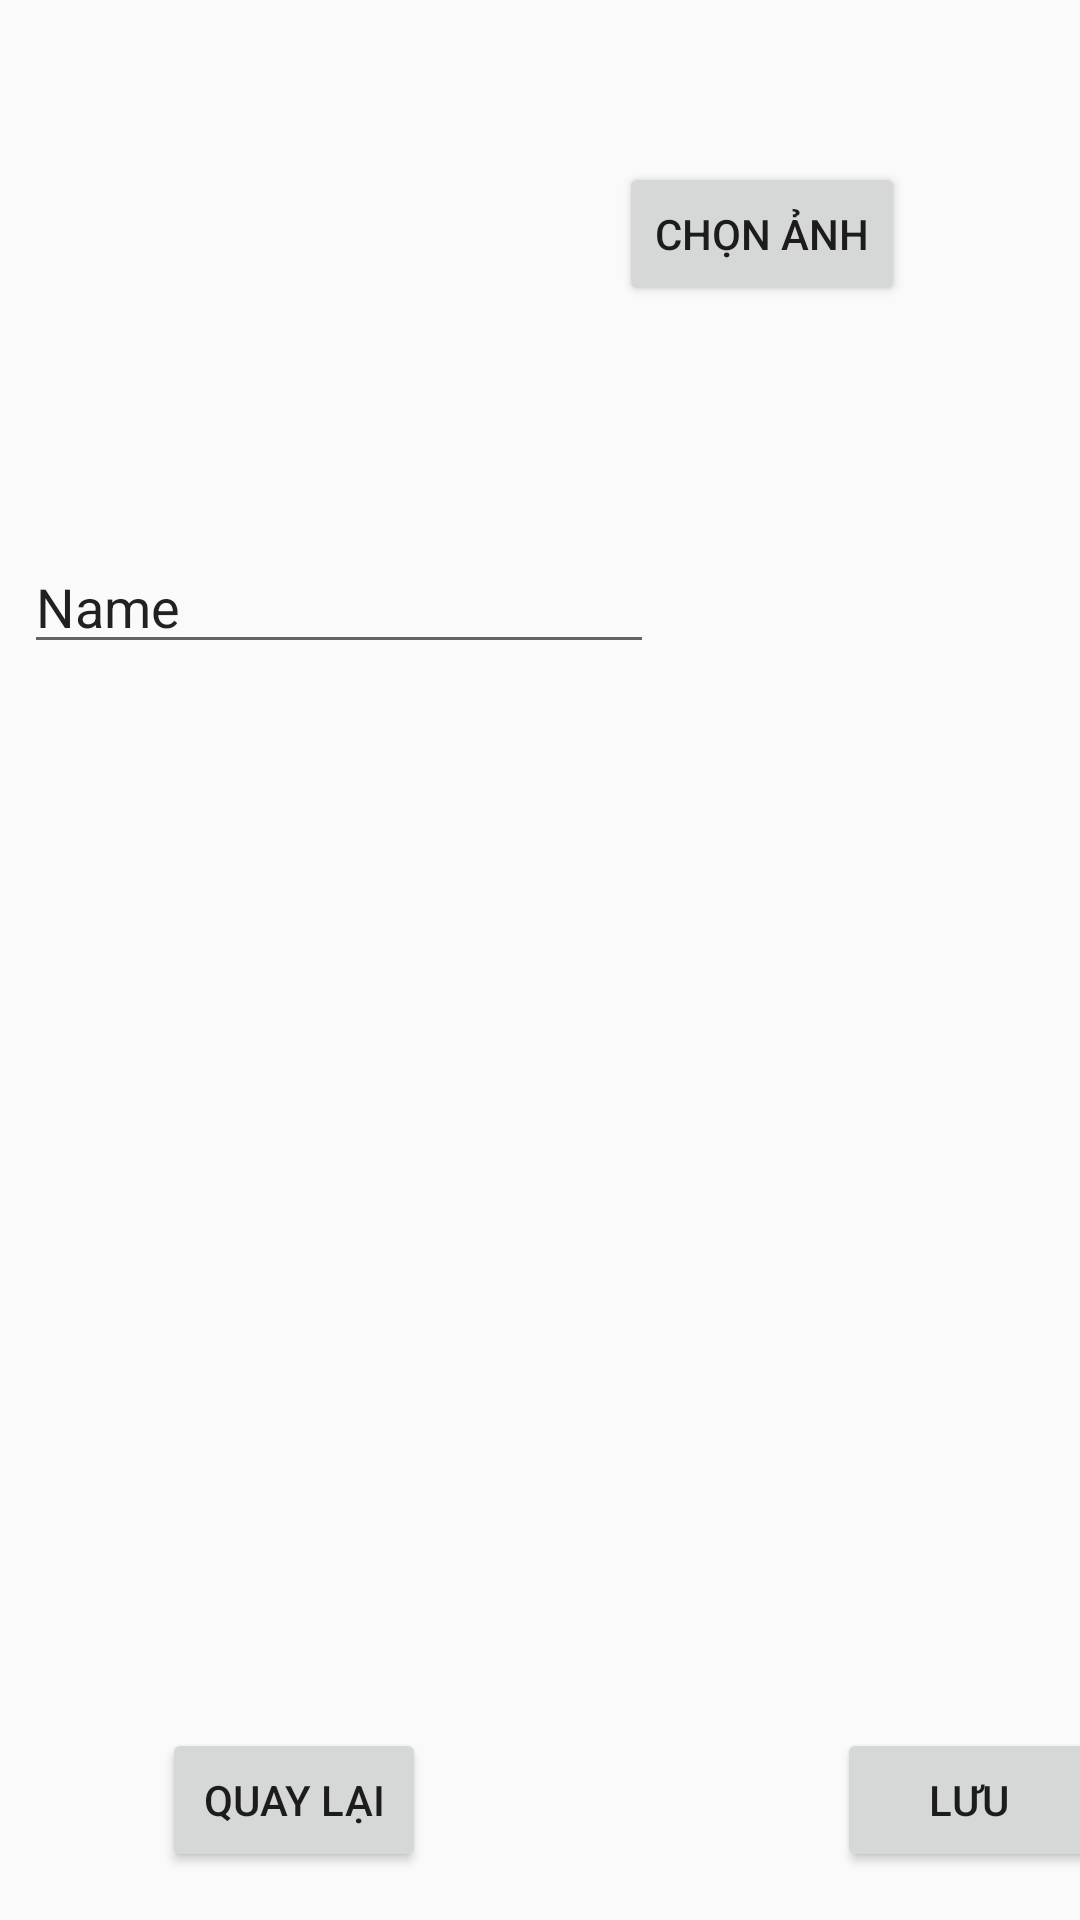

Write the Android layout XML for this screen, with the resource values it uses.
<!-- AndroidManifest.xml: application theme Theme.PetShopp -->
<!-- res/layout/activity_edit_category.xml -->
<?xml version="1.0" encoding="utf-8"?>
<androidx.constraintlayout.widget.ConstraintLayout xmlns:android="http://schemas.android.com/apk/res/android"
    xmlns:app="http://schemas.android.com/apk/res-auto"
    xmlns:tools="http://schemas.android.com/tools"
    android:layout_width="match_parent"
    android:layout_height="match_parent"
    tools:context=".Admin.Category.EditCategoryActivity">

    <ImageView
        android:id="@+id/editimagecategory"
        android:layout_width="140dp"
        android:layout_height="140dp"
        android:layout_margin="8dp"
        android:src="@drawable/chatadmin"
        app:layout_constraintStart_toStartOf="parent"
        app:layout_constraintTop_toTopOf="parent" />

    <EditText
        android:id="@+id/editnamecategory"
        android:layout_width="wrap_content"
        android:layout_height="wrap_content"
        android:layout_marginStart="8dp"
        android:layout_marginTop="32dp"
        android:ems="10"
        android:inputType="text"
        android:text="Name"
        app:layout_constraintStart_toStartOf="parent"
        app:layout_constraintTop_toBottomOf="@+id/editimagecategory" />

    <Button
        android:id="@+id/chonanhdanhmuc"
        android:layout_width="wrap_content"
        android:layout_height="wrap_content"
        android:text="Chọn ảnh"
        app:layout_constraintBottom_toBottomOf="@+id/editimagecategory"
        app:layout_constraintEnd_toEndOf="parent"
        app:layout_constraintStart_toEndOf="@+id/editimagecategory"
        app:layout_constraintTop_toTopOf="@+id/editimagecategory" />

    <Button
        android:id="@+id/luucategory"
        android:layout_width="wrap_content"
        android:layout_height="wrap_content"
        android:layout_marginStart="137dp"
        android:text="Lưu"
        app:layout_constraintBottom_toBottomOf="@+id/quaylaicategory"
        app:layout_constraintStart_toEndOf="@+id/quaylaicategory"
        app:layout_constraintTop_toTopOf="@+id/quaylaicategory" />

    <Button
        android:id="@+id/quaylaicategory"
        android:layout_width="wrap_content"
        android:layout_height="wrap_content"
        android:layout_marginStart="54dp"
        android:layout_marginBottom="16dp"
        android:text="Quay lại"
        app:layout_constraintBottom_toBottomOf="parent"
        app:layout_constraintStart_toStartOf="parent" />

</androidx.constraintlayout.widget.ConstraintLayout>
<!-- resources referenced by this layout -->
<resources>
  <style name="Theme.PetShopp" parent="Theme.AppCompat.Light.NoActionBar">
          
          <item name="colorPrimary">@color/purple_500</item>
          <item name="colorPrimaryVariant">@color/purple_700</item>
          <item name="colorOnPrimary">@color/white</item>
          
          <item name="colorSecondary">@color/teal_200</item>
          <item name="colorSecondaryVariant">@color/teal_700</item>
          <item name="colorOnSecondary">@color/black</item>
          
          <item name="android:statusBarColor">?attr/colorPrimaryVariant</item>
           Customize your theme here.
      </style>
  <color name="purple_500">#FF6200EE</color>
  <color name="purple_700">#FF3700B3</color>
  <color name="white">#FFFFFFFF</color>
  <color name="teal_200">#FF03DAC5</color>
  <color name="teal_700">#FF018786</color>
  <color name="black">#FF000000</color>
</resources>
